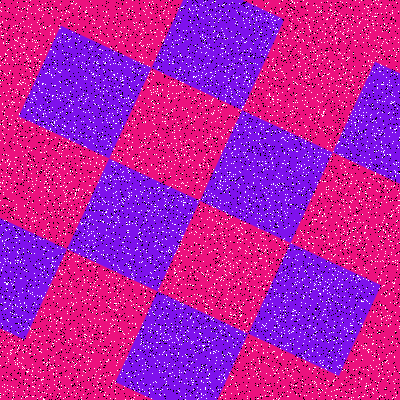

The file beside this chart, header and first rows:
Type, X, Y
Salt, 313, 20
Salt, 329, 367
Salt, 297, 84
Salt, 41, 343
Salt, 10, 161
Salt, 229, 372
Salt, 380, 229
Salt, 2, 267
Salt, 224, 203
Salt, 288, 276
Salt, 61, 342
Salt, 225, 101
Salt, 335, 270
Salt, 330, 67
Salt, 84, 326
Salt, 120, 77
Salt, 25, 121
Salt, 208, 344
Salt, 69, 182
Salt, 268, 51
Salt, 222, 66
Salt, 4, 107
Salt, 366, 300
Salt, 138, 233
Salt, 376, 117
Salt, 377, 332
Salt, 60, 273
Salt, 69, 105
Salt, 355, 381
Salt, 78, 139
Salt, 244, 335
Salt, 341, 391
Salt, 304, 104
Salt, 174, 342
Salt, 33, 287
Salt, 3, 43
Salt, 353, 95
Salt, 179, 84
Salt, 392, 342
Salt, 267, 18
Salt, 27, 379
Salt, 218, 301
Salt, 50, 49
Salt, 174, 98
Salt, 61, 317
Salt, 264, 326
Salt, 281, 332
Salt, 41, 152
Salt, 49, 239
Salt, 7, 330
Salt, 275, 121
Salt, 257, 248
Salt, 81, 65
Salt, 67, 37
Salt, 12, 115
Salt, 331, 282
Salt, 140, 95
Salt, 64, 118
Salt, 321, 148
Salt, 182, 158
... 15,940 more rows
